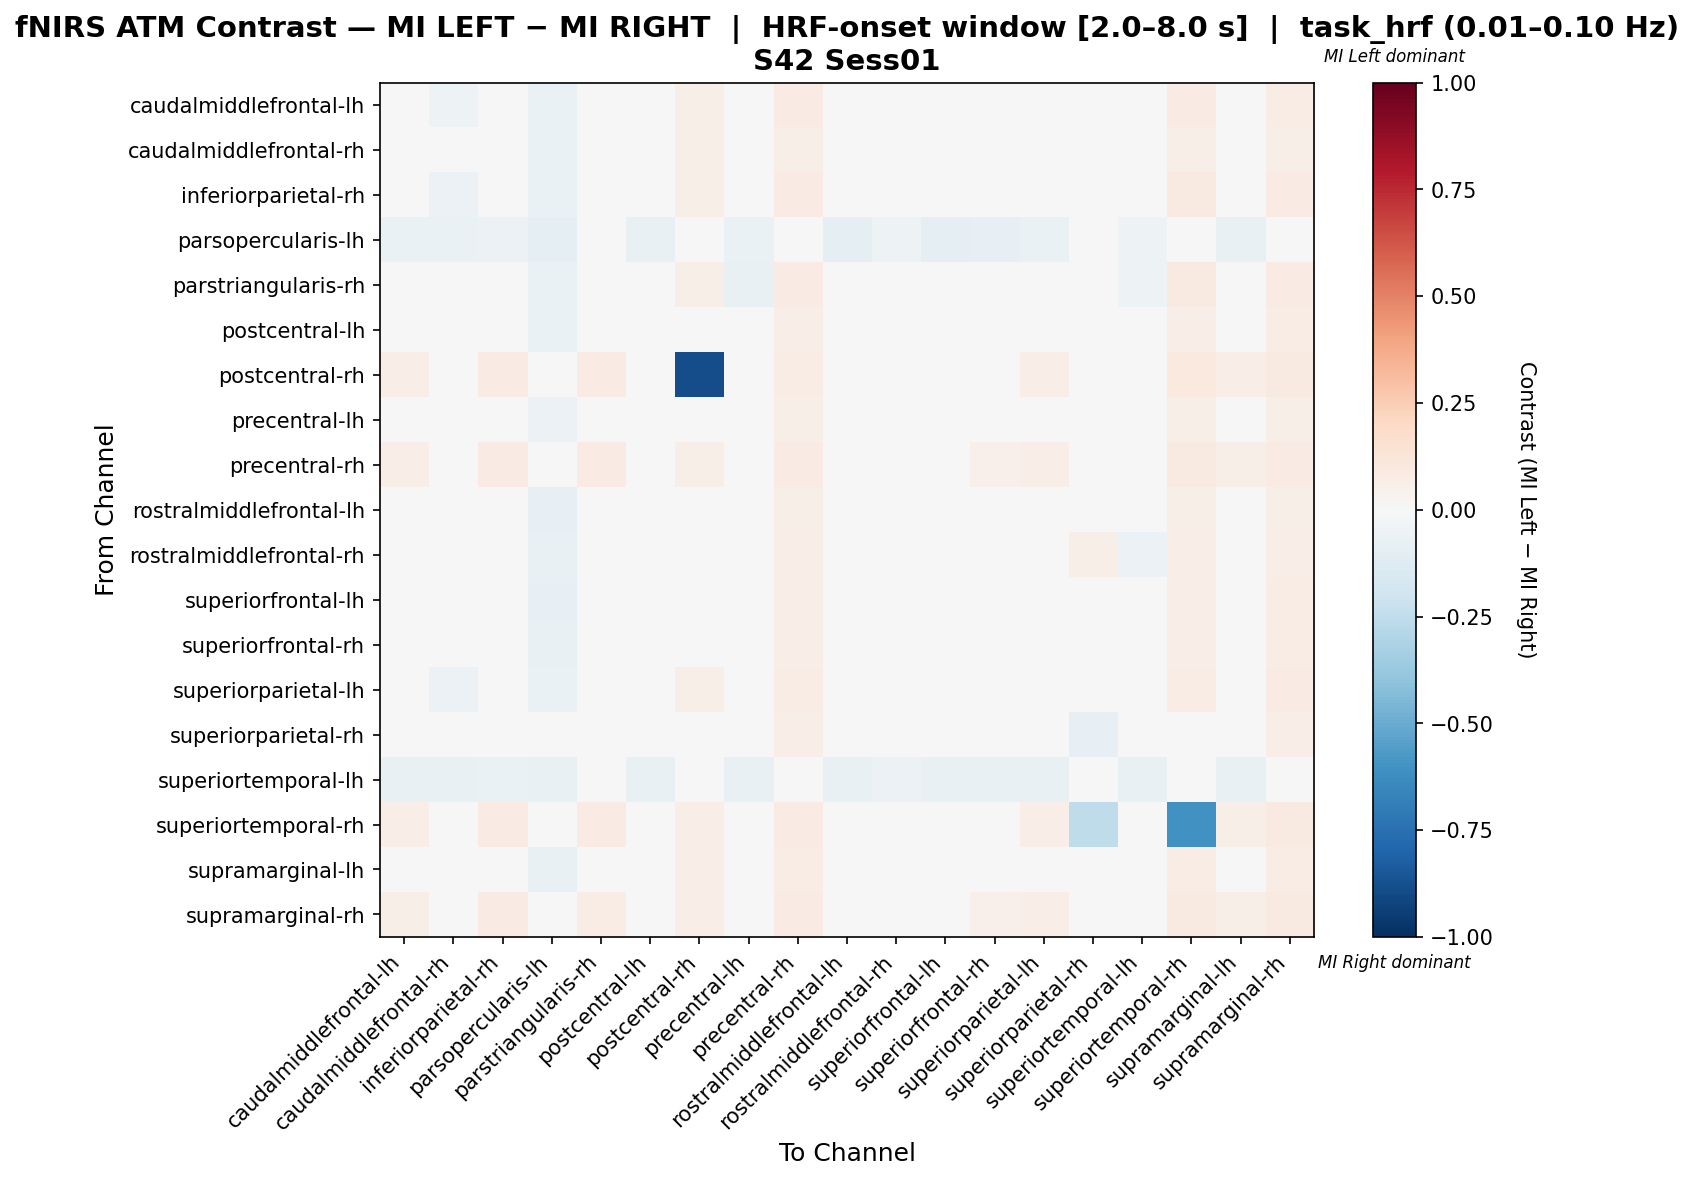

Values plotted in this chart, from the file beside it:
, caudalmiddlefrontal-lh, caudalmiddlefrontal-rh, inferiorparietal-rh, parsopercularis-lh, parstriangularis-rh, postcentral-lh, postcentral-rh, precentral-lh, precentral-rh, rostralmiddlefrontal-lh, rostralmiddlefrontal-rh, superiorfrontal-lh, superiorfrontal-rh, superiorparietal-lh, superiorparietal-rh, superiortemporal-lh, superiortemporal-rh, supramarginal-lh, supramarginal-rh
caudalmiddlefrontal-lh, 0.002837, -0.0535, 0.01342, -0.06375, 0.0453, -0.0378, 0.06021, -0.04303, 0.08115, -0.04565, 0.001929, -0.03518, -0.02994, -0.01424, 0.01923, -0.04382, 0.08377, -0.01685, 0.07592
caudalmiddlefrontal-rh, -0.0137, -0.02367, -0.009654, -0.06883, 0.02273, -0.0218, 0.05917, -0.01775, 0.05917, -0.0218, 0.01059, -0.0218, -0.0218, -0.01775, 0.03488, -0.04453, 0.05917, -0.0218, 0.05917
inferiorparietal-rh, -0.01391, -0.0566, 0.015, -0.06787, 0.03651, -0.02814, 0.05691, -0.04237, 0.0813, -0.04237, -0.01162, -0.02611, -0.02205, -0.005785, 0.02616, -0.04977, 0.0874, -0.02205, 0.08537
parsopercularis-lh, -0.06364, -0.06818, -0.05909, -0.09545, -0.04091, -0.07273, 0.0, -0.06818, 0.0, -0.1, -0.05455, -0.09091, -0.08182, -0.06818, -0.009091, -0.05, 0.0, -0.07727, 0.0
parstriangularis-rh, 0.0007018, -0.04561, 0.01544, -0.06667, -0.01209, -0.02246, 0.05895, -0.07532, 0.08211, -0.03088, -0.02246, -0.02035, -0.01614, 0.0007018, 0.04101, -0.05185, 0.08842, -0.005614, 0.08211
postcentral-lh, -0.02109, -0.04776, 0.006543, -0.0687, 0.03136, -0.01158, 0.03714, -0.02776, 0.06571, -0.0354, 0.008484, -0.01254, -0.01254, -0.01062, 0.039, -0.04198, 0.06571, -0.0354, 0.07143
postcentral-rh, 0.06425, 0.02235, 0.07821, 0.0, 0.07821, 0.03631, -0.8883, 0.03352, 0.07542, 0.03073, 0.03631, 0.03631, 0.03631, 0.06983, 0.03631, 0.0, 0.09497, 0.06704, 0.09218
precentral-lh, -0.01286, -0.0378, -0.001987, -0.06227, 0.005339, -0.01664, 0.0461, -0.02124, 0.06028, -0.02373, 0.01633, -0.01664, -0.01664, -0.01298, 0.03464, -0.04029, 0.06028, -0.02019, 0.06028
precentral-rh, 0.06638, 0.02141, 0.08565, 0.0, 0.07923, 0.04497, 0.05782, 0.0364, 0.08351, 0.0364, 0.04497, 0.04711, 0.05139, 0.06852, 0.04925, 0.0, 0.08779, 0.05782, 0.08137
rostralmiddlefrontal-lh, -0.01318, -0.0352, -0.002107, -0.08302, 0.02808, -0.01343, 0.04745, -0.009654, 0.06204, -0.03972, 0.01311, -0.02852, -0.02098, -0.009654, 0.0394, -0.04151, 0.06204, -0.0172, 0.06204
rostralmiddlefrontal-rh, -0.004538, -0.04096, -0.004538, -0.07407, 0.02015, -0.01778, 0.04305, -0.02441, 0.06954, -0.02772, -0.001676, -0.01447, -0.007849, -0.02109, 0.05674, -0.06173, 0.06954, -0.02441, 0.06623
superiorfrontal-lh, -0.01642, -0.04514, 0.01038, -0.08029, 0.03401, -0.00979, 0.03621, -0.02564, 0.06685, -0.04754, 0.01191, -0.0216, -0.01152, -0.008926, 0.0413, -0.04015, 0.06685, -0.03294, 0.07242
superiorfrontal-rh, -0.01418, -0.04747, 0.01207, -0.07435, 0.03644, -0.01355, 0.03495, -0.02865, 0.06989, -0.04352, 0.01184, -0.02202, -0.01292, -0.01252, 0.03849, -0.04089, 0.06989, -0.03609, 0.07258
superiorparietal-lh, -0.01698, -0.05504, 0.01586, -0.06615, 0.03787, -0.02704, 0.05695, -0.0391, 0.07745, -0.04299, -0.00569, -0.02704, -0.02704, 0.001906, 0.02288, -0.0428, 0.07745, -0.02249, 0.082
superiorparietal-rh, -0.0122, -0.04119, 0.008162, -0.03509, 0.04325, -0.009306, 0.03768, -0.0209, 0.06957, -0.0209, 0.03455, -0.006407, -0.0006102, -0.0122, -0.08246, 0.0, -0.0006102, -0.0209, 0.06957
superiortemporal-lh, -0.07092, -0.07801, -0.06383, -0.07801, -0.03546, -0.07801, 0.0, -0.07801, 0.0, -0.07801, -0.05674, -0.07801, -0.07801, -0.07801, 0.0, -0.07092, 0.0, -0.07801, 0.0
superiortemporal-rh, 0.06504, 0.02033, 0.08333, 0.0, 0.07927, 0.04268, 0.06911, 0.03455, 0.0813, 0.03455, 0.04268, 0.04472, 0.04878, 0.06504, -0.2533, 0.0, -0.6045, 0.05894, 0.0874
supramarginal-lh, -0.002463, -0.04866, 0.01301, -0.07143, 0.04309, -0.03385, 0.06631, -0.03275, 0.07692, -0.04668, -1.9943758600746153e-05, -0.04137, -0.04137, -0.0009174, 0.01878, -0.04135, 0.07692, -0.01109, 0.07692
supramarginal-rh, 0.06114, 0.01972, 0.08481, 0.0, 0.07692, 0.04734, 0.06509, 0.03353, 0.0789, 0.03353, 0.04142, 0.04931, 0.05325, 0.06903, 0.04734, 0.0, 0.09073, 0.0572, 0.09073
